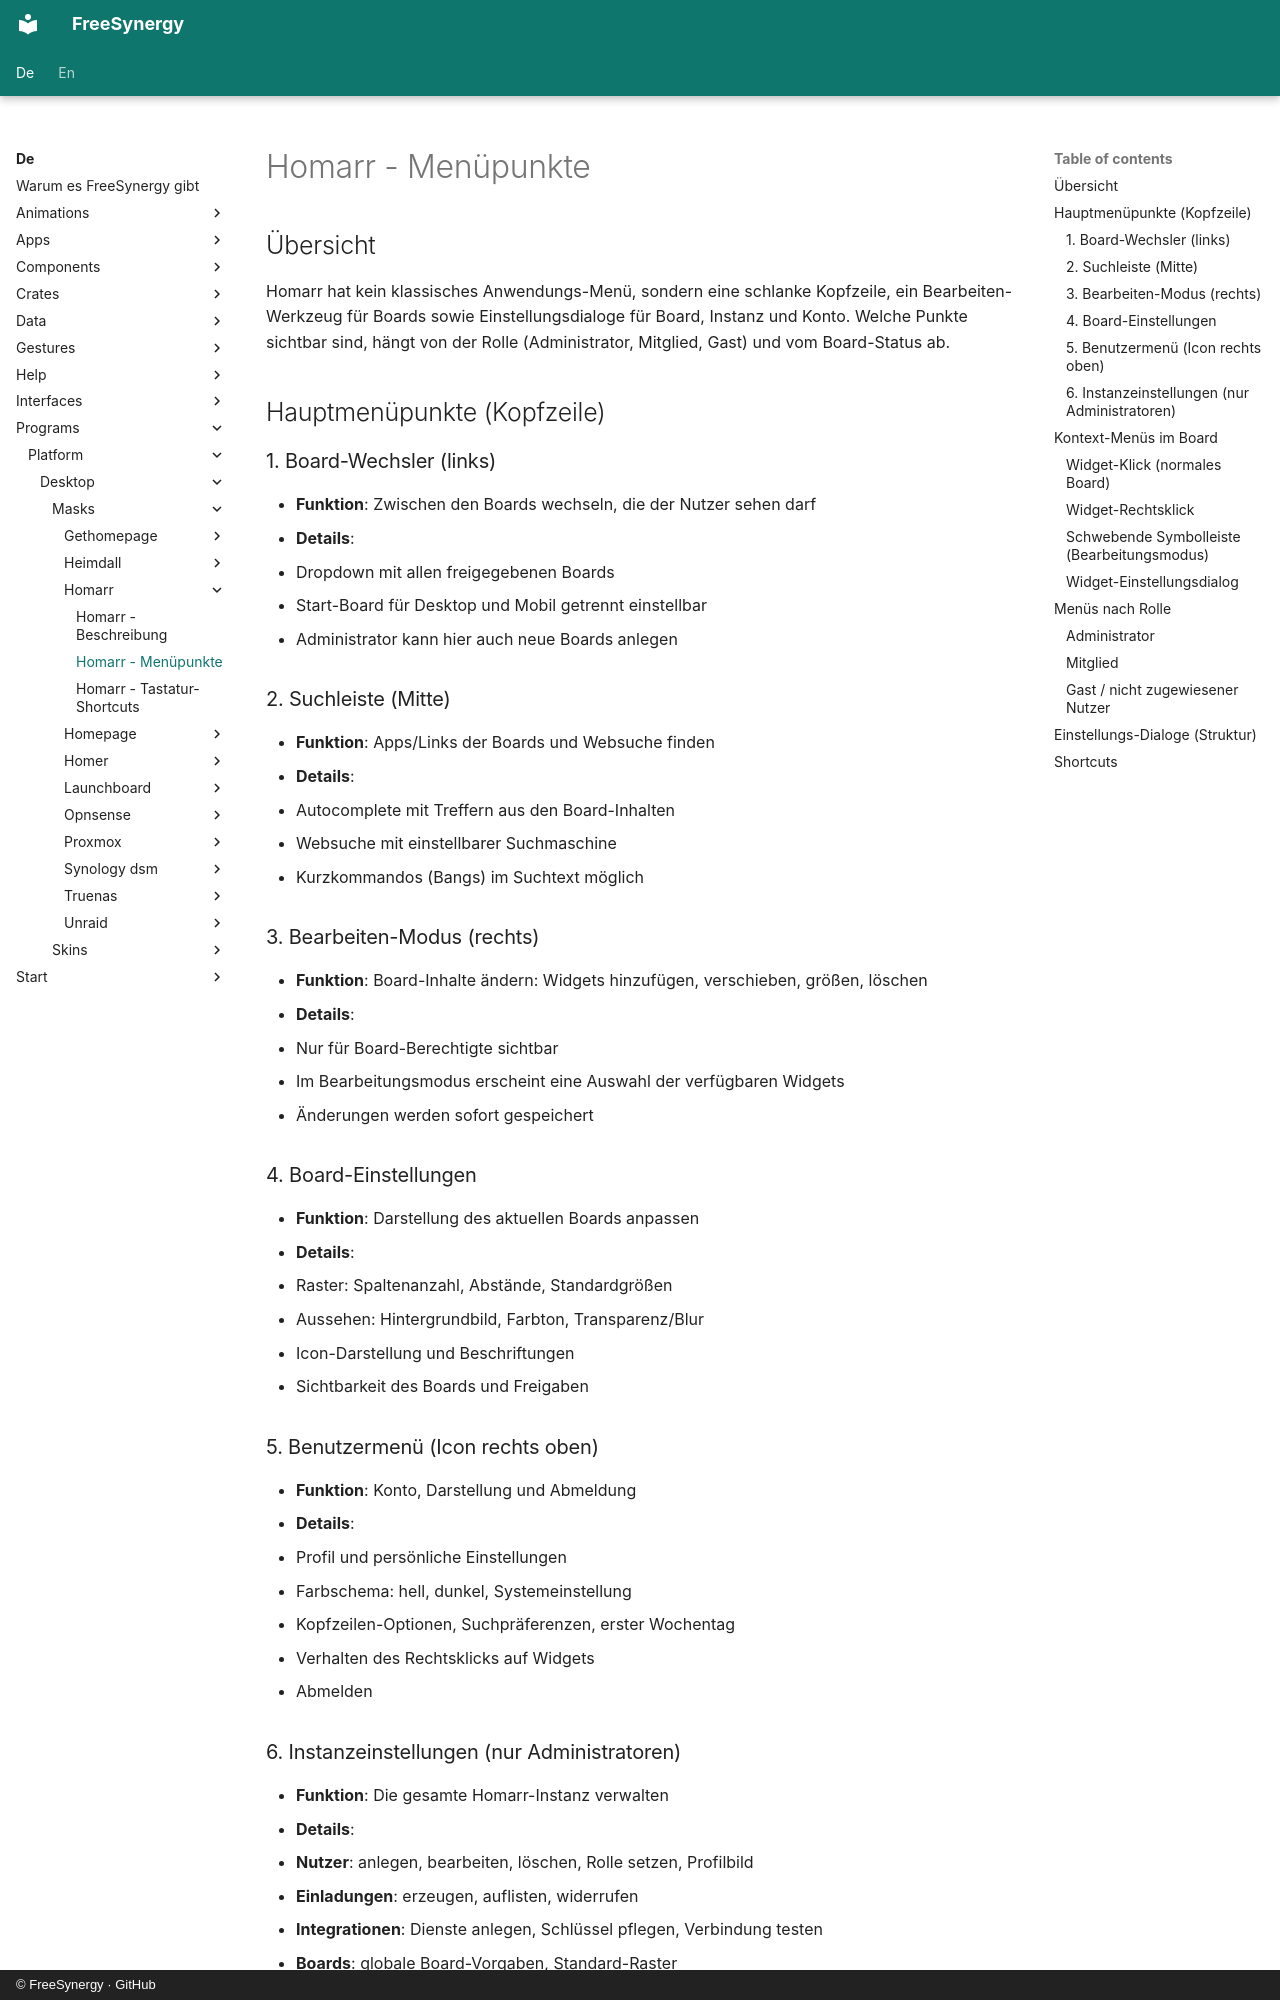

repository: FreeSynergy/fs-documentation · page: de/programs/platform/desktop/masks/homarr/menu/index.html · generator: mkdocs · copyright: © FreeSynergy · GitHub

# Homarr - Menüpunkte

## Übersicht

Homarr hat kein klassisches Anwendungs-Menü, sondern eine schlanke Kopfzeile, ein Bearbeiten-Werkzeug für Boards sowie Einstellungsdialoge für Board, Instanz und Konto. Welche Punkte sichtbar sind, hängt von der Rolle (Administrator, Mitglied, Gast) und vom Board-Status ab.

## Hauptmenüpunkte (Kopfzeile)

### 1. Board-Wechsler (links)
- **Funktion**: Zwischen den Boards wechseln, die der Nutzer sehen darf
- **Details**:
  - Dropdown mit allen freigegebenen Boards
  - Start-Board für Desktop und Mobil getrennt einstellbar
  - Administrator kann hier auch neue Boards anlegen

### 2. Suchleiste (Mitte)
- **Funktion**: Apps/Links der Boards und Websuche finden
- **Details**:
  - Autocomplete mit Treffern aus den Board-Inhalten
  - Websuche mit einstellbarer Suchmaschine
  - Kurzkommandos (Bangs) im Suchtext möglich

### 3. Bearbeiten-Modus (rechts)
- **Funktion**: Board-Inhalte ändern: Widgets hinzufügen, verschieben, größen, löschen
- **Details**:
  - Nur für Board-Berechtigte sichtbar
  - Im Bearbeitungsmodus erscheint eine Auswahl der verfügbaren Widgets
  - Änderungen werden sofort gespeichert

### 4. Board-Einstellungen
- **Funktion**: Darstellung des aktuellen Boards anpassen
- **Details**:
  - Raster: Spaltenanzahl, Abstände, Standardgrößen
  - Aussehen: Hintergrundbild, Farbton, Transparenz/Blur
  - Icon-Darstellung und Beschriftungen
  - Sichtbarkeit des Boards und Freigaben

### 5. Benutzermenü (Icon rechts oben)
- **Funktion**: Konto, Darstellung und Abmeldung
- **Details**:
  - Profil und persönliche Einstellungen
  - Farbschema: hell, dunkel, Systemeinstellung
  - Kopfzeilen-Optionen, Suchpräferenzen, erster Wochentag
  - Verhalten des Rechtsklicks auf Widgets
  - Abmelden

### 6. Instanzeinstellungen (nur Administratoren)
- **Funktion**: Die gesamte Homarr-Instanz verwalten
- **Details**:
  - **Nutzer**: anlegen, bearbeiten, löschen, Rolle setzen, Profilbild
  - **Einladungen**: erzeugen, auflisten, widerrufen
  - **Integrationen**: Dienste anlegen, Schlüssel pflegen, Verbindung testen
  - **Boards**: globale Board-Vorgaben, Standard-Raster
  - **Zertifikate**: eigene Root-Zertifikate hinterlegen, um interne HTTPS-Dienste zu erreichen
